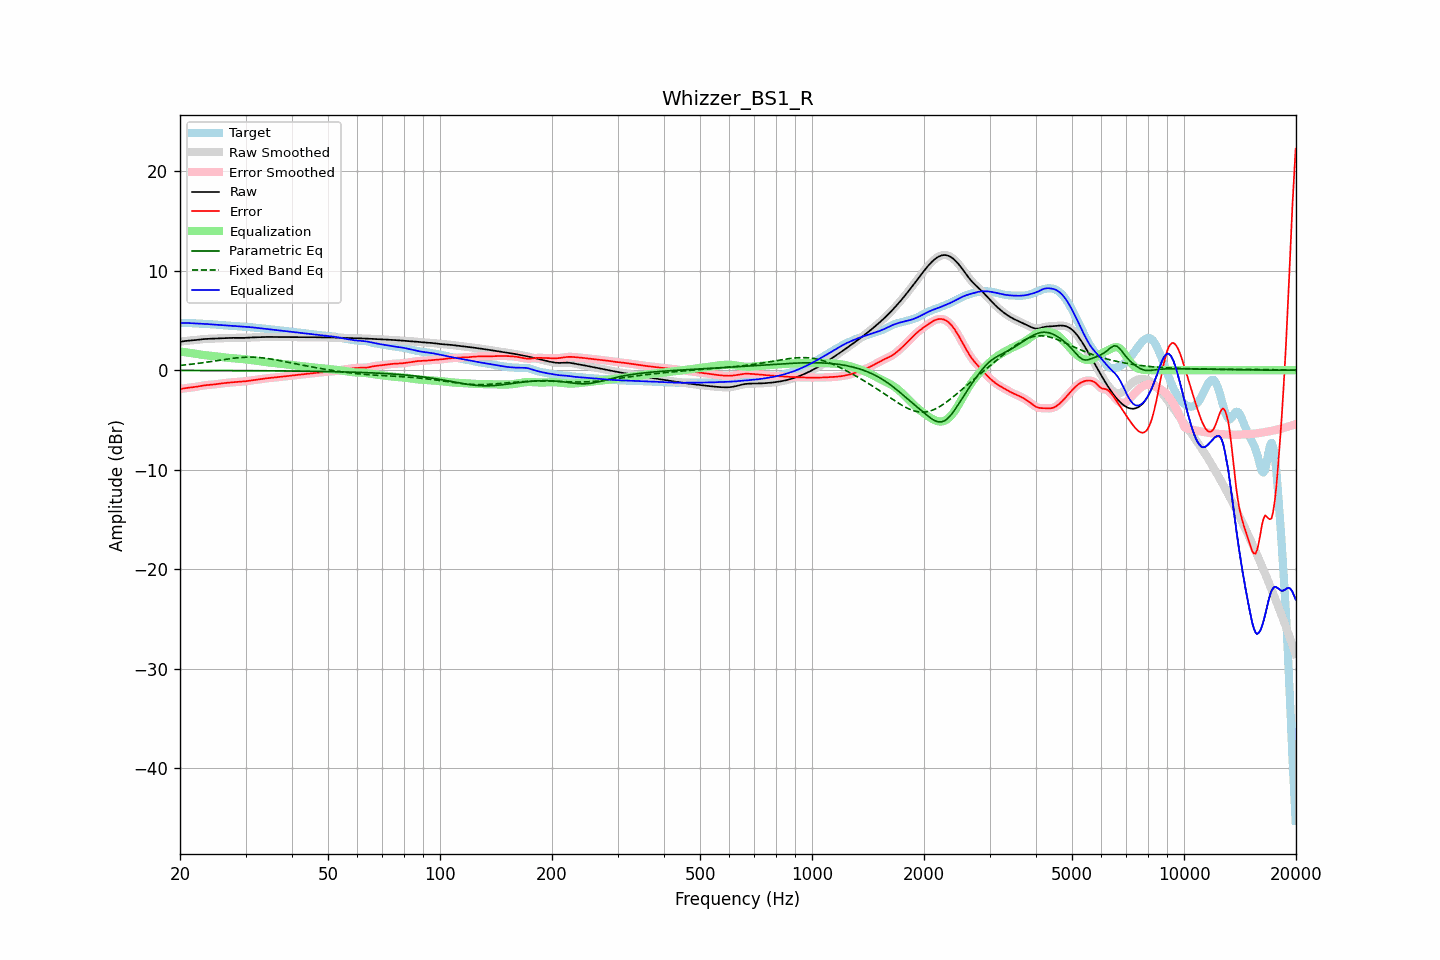

Source data for this figure (header and first rows):
frequency, raw, error, smoothed, error_smoothed, equalization, parametric_eq, fixed_band_eq, equalized_raw, equalized_smoothed, target
20.00, 2.85, -1.89, 2.85, -1.89, 1.88, -0.02, 0.49, 4.73, 4.73, 4.75
20.20, 2.88, -1.86, 2.88, -1.86, 1.86, -0.02, 0.51, 4.74, 4.74, 4.74
20.40, 2.91, -1.83, 2.91, -1.83, 1.84, -0.02, 0.52, 4.75, 4.75, 4.74
20.61, 2.94, -1.81, 2.93, -1.81, 1.82, -0.02, 0.54, 4.75, 4.75, 4.74
20.81, 2.96, -1.79, 2.96, -1.79, 1.80, -0.02, 0.55, 4.75, 4.75, 4.74
21.02, 2.97, -1.77, 2.97, -1.77, 1.77, -0.02, 0.57, 4.75, 4.75, 4.74
21.23, 2.99, -1.75, 2.99, -1.75, 1.75, -0.02, 0.59, 4.74, 4.74, 4.73
21.44, 3.00, -1.73, 3.00, -1.73, 1.73, -0.02, 0.61, 4.73, 4.73, 4.73
21.66, 3.01, -1.71, 3.01, -1.71, 1.71, -0.02, 0.63, 4.72, 4.72, 4.72
21.87, 3.03, -1.69, 3.03, -1.69, 1.68, -0.02, 0.65, 4.71, 4.71, 4.72
22.09, 3.04, -1.66, 3.04, -1.66, 1.66, -0.02, 0.67, 4.70, 4.70, 4.71
22.31, 3.06, -1.63, 3.06, -1.63, 1.63, -0.02, 0.69, 4.69, 4.69, 4.70
22.54, 3.08, -1.60, 3.08, -1.60, 1.60, -0.02, 0.71, 4.69, 4.69, 4.69
22.76, 3.10, -1.57, 3.10, -1.57, 1.57, -0.02, 0.73, 4.68, 4.68, 4.67
22.99, 3.12, -1.54, 3.12, -1.54, 1.55, -0.02, 0.75, 4.67, 4.67, 4.66
23.22, 3.14, -1.52, 3.14, -1.52, 1.53, -0.02, 0.77, 4.66, 4.66, 4.65
23.45, 3.15, -1.50, 3.15, -1.50, 1.50, -0.02, 0.80, 4.65, 4.65, 4.65
23.69, 3.15, -1.48, 3.15, -1.48, 1.49, -0.02, 0.82, 4.64, 4.64, 4.64
23.92, 3.16, -1.47, 3.16, -1.47, 1.47, -0.03, 0.84, 4.63, 4.63, 4.63
24.16, 3.17, -1.46, 3.17, -1.46, 1.45, -0.03, 0.87, 4.62, 4.62, 4.62
24.40, 3.17, -1.44, 3.17, -1.44, 1.44, -0.03, 0.89, 4.61, 4.61, 4.62
24.65, 3.18, -1.43, 3.18, -1.43, 1.42, -0.03, 0.92, 4.60, 4.60, 4.60
24.89, 3.18, -1.41, 3.18, -1.41, 1.40, -0.03, 0.94, 4.59, 4.59, 4.59
25.14, 3.19, -1.39, 3.19, -1.39, 1.38, -0.03, 0.97, 4.58, 4.58, 4.58
25.39, 3.20, -1.36, 3.20, -1.36, 1.36, -0.03, 0.99, 4.56, 4.56, 4.56
25.65, 3.21, -1.34, 3.21, -1.34, 1.34, -0.03, 1.02, 4.55, 4.55, 4.55
25.91, 3.21, -1.32, 3.21, -1.32, 1.32, -0.03, 1.04, 4.53, 4.53, 4.53
26.16, 3.22, -1.30, 3.22, -1.30, 1.30, -0.03, 1.07, 4.52, 4.52, 4.52
26.43, 3.23, -1.28, 3.23, -1.28, 1.28, -0.03, 1.09, 4.51, 4.51, 4.51
26.69, 3.23, -1.26, 3.23, -1.26, 1.26, -0.03, 1.11, 4.50, 4.50, 4.50
26.96, 3.24, -1.25, 3.24, -1.25, 1.25, -0.03, 1.14, 4.49, 4.49, 4.49
27.23, 3.25, -1.23, 3.25, -1.23, 1.23, -0.03, 1.16, 4.48, 4.48, 4.48
27.50, 3.25, -1.22, 3.25, -1.22, 1.22, -0.03, 1.18, 4.47, 4.47, 4.47
27.77, 3.26, -1.20, 3.26, -1.20, 1.20, -0.03, 1.20, 4.46, 4.46, 4.46
28.05, 3.26, -1.19, 3.26, -1.19, 1.19, -0.04, 1.22, 4.45, 4.45, 4.45
28.33, 3.26, -1.18, 3.26, -1.18, 1.18, -0.04, 1.24, 4.43, 4.43, 4.43
28.62, 3.25, -1.16, 3.25, -1.16, 1.17, -0.04, 1.26, 4.42, 4.42, 4.42
28.90, 3.25, -1.15, 3.25, -1.15, 1.16, -0.04, 1.27, 4.41, 4.41, 4.40
29.19, 3.25, -1.14, 3.25, -1.14, 1.14, -0.04, 1.28, 4.39, 4.39, 4.39
29.48, 3.25, -1.13, 3.25, -1.13, 1.13, -0.04, 1.29, 4.38, 4.38, 4.38
29.78, 3.25, -1.12, 3.25, -1.12, 1.11, -0.04, 1.30, 4.37, 4.37, 4.37
30.08, 3.26, -1.10, 3.26, -1.10, 1.10, -0.04, 1.31, 4.36, 4.36, 4.36
30.38, 3.27, -1.08, 3.27, -1.08, 1.08, -0.04, 1.32, 4.35, 4.35, 4.35
30.68, 3.28, -1.05, 3.28, -1.06, 1.06, -0.04, 1.32, 4.34, 4.34, 4.34
30.99, 3.29, -1.03, 3.29, -1.03, 1.03, -0.04, 1.32, 4.33, 4.33, 4.32
31.30, 3.30, -1.01, 3.30, -1.01, 1.01, -0.04, 1.31, 4.31, 4.31, 4.31
31.61, 3.31, -0.98, 3.31, -0.98, 0.99, -0.05, 1.31, 4.29, 4.29, 4.29
31.93, 3.31, -0.96, 3.31, -0.96, 0.96, -0.05, 1.30, 4.27, 4.27, 4.27
32.24, 3.31, -0.94, 3.31, -0.94, 0.94, -0.05, 1.29, 4.25, 4.25, 4.26
32.57, 3.32, -0.92, 3.32, -0.92, 0.92, -0.05, 1.28, 4.23, 4.23, 4.24
32.89, 3.32, -0.90, 3.32, -0.90, 0.89, -0.05, 1.27, 4.22, 4.22, 4.22
33.22, 3.33, -0.87, 3.33, -0.87, 0.87, -0.05, 1.25, 4.20, 4.20, 4.20
33.55, 3.34, -0.85, 3.34, -0.85, 0.85, -0.05, 1.23, 4.19, 4.19, 4.19
33.89, 3.35, -0.82, 3.35, -0.82, 0.83, -0.05, 1.21, 4.17, 4.17, 4.17
34.23, 3.35, -0.80, 3.35, -0.80, 0.81, -0.05, 1.19, 4.16, 4.16, 4.15
34.57, 3.35, -0.79, 3.35, -0.79, 0.79, -0.06, 1.17, 4.14, 4.14, 4.13
34.92, 3.34, -0.77, 3.34, -0.77, 0.77, -0.06, 1.14, 4.12, 4.12, 4.12
35.27, 3.34, -0.76, 3.34, -0.76, 0.76, -0.06, 1.12, 4.10, 4.10, 4.10
35.62, 3.34, -0.75, 3.34, -0.75, 0.74, -0.06, 1.09, 4.08, 4.08, 4.08
35.97, 3.34, -0.73, 3.34, -0.73, 0.73, -0.06, 1.06, 4.06, 4.06, 4.07
... 635 more rows
